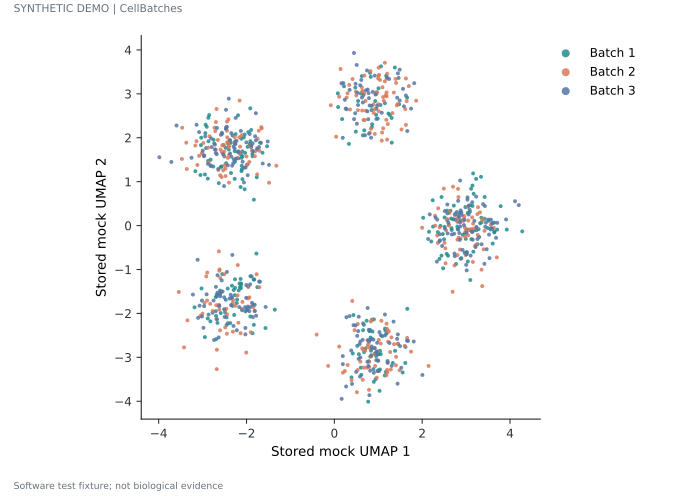

The file beside this chart, header and first rows:
cell_id	group	x	y
Cell 0001	Batch 1	0.6498	2.055
Cell 0002	Batch 1	3.229	1.064
Cell 0003	Batch 1	2.77	-0.8745
Cell 0004	Batch 1	3.12	-0.3085
Cell 0005	Batch 1	-2.883	-2.114
Cell 0006	Batch 1	0.4889	2.14
Cell 0007	Batch 1	3.179	-0.111
Cell 0008	Batch 1	2.558	-0.6437
Cell 0009	Batch 1	0.07986	3.01
Cell 0010	Batch 1	-1.813	-1.803
Cell 0011	Batch 1	-2.452	-2.259
Cell 0012	Batch 1	2.476	-0.9721
Cell 0013	Batch 1	3.015	-0.605
Cell 0014	Batch 1	1.029	-3.763
Cell 0015	Batch 1	3.26	-0.4244
Cell 0016	Batch 1	-2.691	-2.586
Cell 0017	Batch 1	0.4773	3.142
Cell 0018	Batch 1	2.441	0.6509
Cell 0019	Batch 1	2.984	0.4211
Cell 0020	Batch 1	-3.048	1.152
Cell 0021	Batch 1	2.248	-0.02271
Cell 0022	Batch 1	-1.915	2.67
Cell 0023	Batch 1	-2.126	-1.353
Cell 0024	Batch 1	-2.033	1.656
Cell 0025	Batch 1	-1.695	-1.279
Cell 0026	Batch 1	-1.767	1.1
Cell 0027	Batch 1	3.039	-0.8176
Cell 0028	Batch 1	-2.773	-1.984
Cell 0029	Batch 1	-3.024	-1.431
Cell 0030	Batch 1	-2.115	1.242
Cell 0031	Batch 1	-2.023	-1.953
Cell 0032	Batch 1	0.4195	-2.913
Cell 0033	Batch 1	0.9549	3.003
Cell 0034	Batch 1	1.661	-1.895
Cell 0035	Batch 1	-2.269	1.065
Cell 0036	Batch 1	0.9227	-2.914
Cell 0037	Batch 1	3.707	-0.09186
Cell 0038	Batch 1	3.16	1.188
Cell 0039	Batch 1	1.162	-2.387
Cell 0040	Batch 1	-2.262	-1.222
Cell 0041	Batch 1	-2.42	1.864
Cell 0042	Batch 1	-2.281	-2.035
Cell 0043	Batch 1	-1.824	-1.226
Cell 0044	Batch 1	2.892	-0.7417
Cell 0045	Batch 1	3.115	0.8397
Cell 0046	Batch 1	1.09	-2.521
Cell 0047	Batch 1	0.6253	3.404
Cell 0048	Batch 1	2.44	-0.6839
Cell 0049	Batch 2	3.564	0.01695
Cell 0050	Batch 2	2.825	0.649
Cell 0051	Batch 2	0.04101	2.023
Cell 0052	Batch 2	-2.2	-0.8986
Cell 0053	Batch 2	-2.445	2.159
Cell 0054	Batch 2	-1.771	-1.108
Cell 0055	Batch 2	-2.135	-2.45
Cell 0056	Batch 2	-1.902	-2.429
Cell 0057	Batch 2	-2.826	-1.78
Cell 0058	Batch 2	0.3011	3.014
Cell 0059	Batch 2	0.9291	-3.196
Cell 0060	Batch 2	3.155	-0.8277
... 840 more rows
